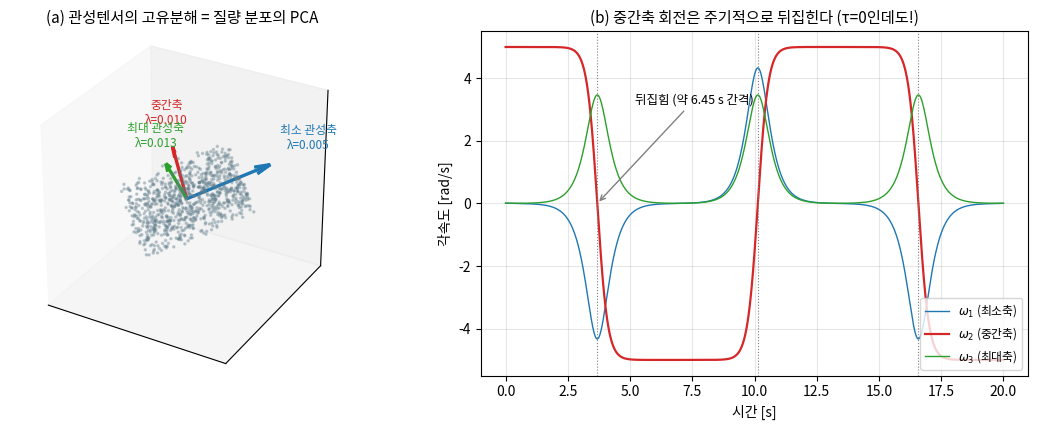
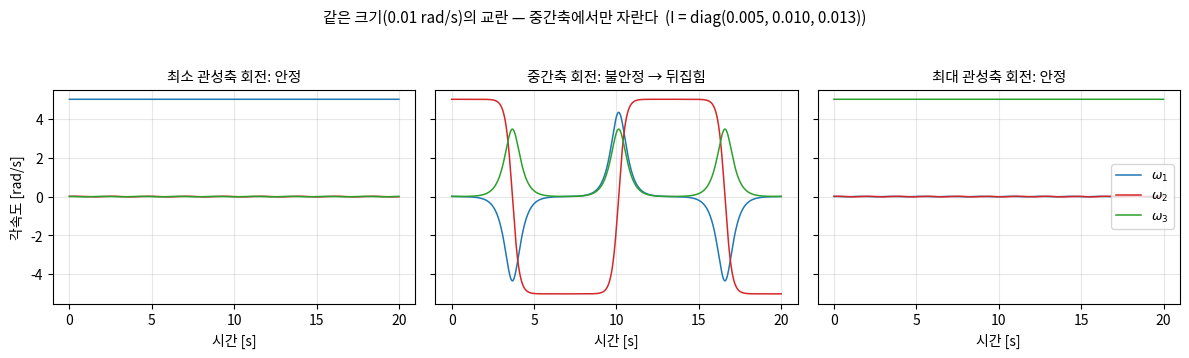
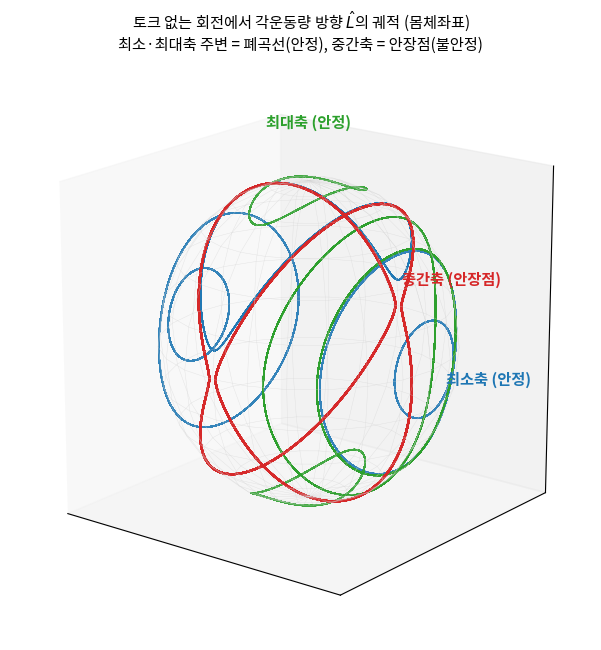
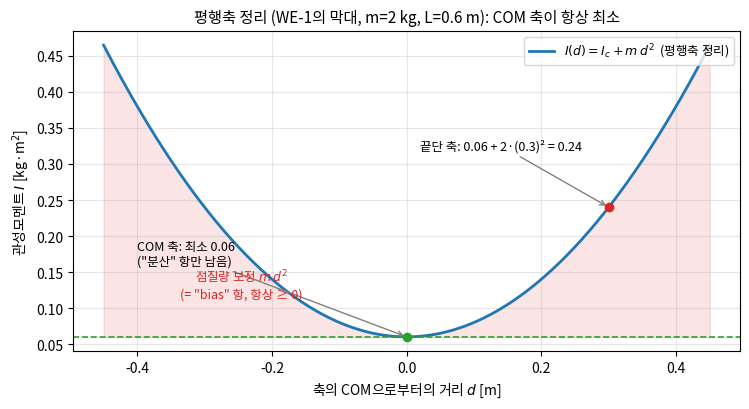

Write the Python code that produced these figures, in order.
# Lec R09 그림 생성 스크립트
# 실행: python3 gen_figs.py  (이 디렉토리에서)
import matplotlib
matplotlib.use('Agg')
import matplotlib.pyplot as plt
import numpy as np
from scipy.integrate import solve_ivp
from scipy.spatial.transform import Rotation

plt.rcParams.update({'font.family': 'Noto Sans CJK JP', 'axes.unicode_minus': False})

# 공통: WE-2의 직육면체 (m=1.2 kg, 0.30 x 0.20 x 0.10 m)
I_diag = np.array([0.005, 0.010, 0.013])   # kg m^2
I = np.diag(I_diag)
I_inv = np.linalg.inv(I)

def euler_eq(t, w):
    return I_inv @ (-np.cross(w, I @ w))

def simulate(w0, T=20.0, n=4001):
    sol = solve_ivp(euler_eq, [0, T], np.asarray(w0, float),
                    rtol=1e-10, atol=1e-12, dense_output=True, max_step=0.01)
    t = np.linspace(0, T, n)
    return t, sol.sol(t)

# ---------------- fig1: 한 장 요약 ----------------
fig = plt.figure(figsize=(11.5, 4.4))

# (a) 기울어진 상자 점구름 + 주축 (관성텐서의 고유분해 = 질량 분포의 PCA)
ax = fig.add_subplot(1, 2, 1, projection='3d')
rng = np.random.default_rng(3)
pts = rng.uniform(-0.5, 0.5, (900, 3)) * np.array([0.30, 0.20, 0.10])
R = Rotation.from_rotvec([0.4, -0.3, 0.7]).as_matrix()
pts = pts @ R.T
ax.scatter(*pts.T, s=2.5, alpha=0.30, color='#607d8b')
w_pt = 1.2 / len(pts)
r2 = np.sum(pts**2, axis=1)
I_cloud = w_pt * (np.sum(r2) * np.eye(3) - pts.T @ pts)
evals, evecs = np.linalg.eigh(I_cloud)
colors = ['#1f77b4', '#d62728', '#2ca02c']
names = ['최소 관성축', '중간축', '최대 관성축']
for k in range(3):
    v = evecs[:, k] * (0.23 - 0.04 * k)
    ax.quiver(0, 0, 0, *v, color=colors[k], linewidth=2.4, arrow_length_ratio=0.18)
    ax.text(*(v * 1.45), f'{names[k]}\nλ={evals[k]:.3f}',
            color=colors[k], fontsize=8.5, ha='center')
ax.set_title('(a) 관성텐서의 고유분해 = 질량 분포의 PCA', fontsize=11)
lim = 0.26
ax.set_xlim(-lim, lim); ax.set_ylim(-lim, lim); ax.set_zlim(-lim, lim)
ax.set_box_aspect([1, 1, 1]); ax.set_xticks([]); ax.set_yticks([]); ax.set_zticks([])

# (b) 중간축 회전의 뒤집힘 (Dzhanibekov)
ax2 = fig.add_subplot(1, 2, 2)
t, w = simulate([0.01, 5.0, 0.01])
ax2.plot(t, w[0], color='#1f77b4', lw=1.0, label=r'$\omega_1$ (최소축)')
ax2.plot(t, w[1], color='#d62728', lw=1.6, label=r'$\omega_2$ (중간축)')
ax2.plot(t, w[2], color='#2ca02c', lw=1.0, label=r'$\omega_3$ (최대축)')
for ft in [3.683, 10.134, 16.584]:
    ax2.axvline(ft, color='gray', ls=':', lw=0.8)
ax2.annotate('뒤집힘 (약 6.45 s 간격)', xy=(3.683, 0), xytext=(5.2, 3.2),
             fontsize=9, arrowprops=dict(arrowstyle='->', color='gray'))
ax2.set_xlabel('시간 [s]'); ax2.set_ylabel('각속도 [rad/s]')
ax2.set_title('(b) 중간축 회전은 주기적으로 뒤집힌다 (τ=0인데도!)', fontsize=11)
ax2.legend(loc='lower right', fontsize=8.5); ax2.grid(alpha=0.3)
fig.tight_layout()
fig.savefig('fig1_summary.png', dpi=150, bbox_inches='tight')
plt.close(fig)

# ---------------- fig3: 세 주축의 안정성 비교 ----------------
fig, axes = plt.subplots(1, 3, figsize=(12, 3.4), sharey=True)
cases = [(0, '최소 관성축 회전: 안정'),
         (1, '중간축 회전: 불안정 → 뒤집힘'),
         (2, '최대 관성축 회전: 안정')]
for ax, (axis, title) in zip(axes, cases):
    w0 = np.full(3, 0.01); w0[axis] = 5.0
    t, w = simulate(w0)
    for k, (c, lb) in enumerate(zip(['#1f77b4', '#d62728', '#2ca02c'],
                                    [r'$\omega_1$', r'$\omega_2$', r'$\omega_3$'])):
        ax.plot(t, w[k], color=c, lw=1.1, label=lb)
    ax.set_title(title, fontsize=10.5)
    ax.set_xlabel('시간 [s]'); ax.grid(alpha=0.3)
axes[0].set_ylabel('각속도 [rad/s]')
axes[2].legend(loc='center right', fontsize=9)
fig.suptitle('같은 크기(0.01 rad/s)의 교란 — 중간축에서만 자란다  (I = diag(0.005, 0.010, 0.013))',
             fontsize=11, y=1.04)
fig.tight_layout()
fig.savefig('fig3_stability.png', dpi=150, bbox_inches='tight')
plt.close(fig)

# ---------------- fig4: 각운동량 방향의 궤적 (몸체좌표) — 안장점 구조 ----------------
# dL/dt|body = -w x L,  w = I^-1 L.  |L|은 몸체좌표에서도 보존 → 단위구 위의 곡선.
def L_eq(t, L):
    return -np.cross(I_inv @ L, L)

fig = plt.figure(figsize=(7.2, 6.6))
ax = fig.add_subplot(111, projection='3d')
u, v = np.meshgrid(np.linspace(0, 2 * np.pi, 25), np.linspace(0, np.pi, 13))
ax.plot_wireframe(np.cos(u) * np.sin(v), np.sin(u) * np.sin(v), np.cos(v),
                  color='lightgray', lw=0.3, alpha=0.6)

def trace(L0, T, color, lw=1.0):
    L0 = np.asarray(L0, float); L0 /= np.linalg.norm(L0)
    sol = solve_ivp(L_eq, [0, T], L0 * 0.05, rtol=1e-10, atol=1e-12,
                    dense_output=True, max_step=0.02)
    tt = np.linspace(0, T, 4000)
    L = sol.sol(tt); L /= np.linalg.norm(L, axis=0)
    ax.plot(*L, color=color, lw=lw, alpha=0.9)

for th in np.deg2rad([18, 45, 72]):            # 최소축(x) 주변 폐곡선
    trace([np.cos(th), np.sin(th) * 0.7, np.sin(th) * 0.7], 60, '#1f77b4')
    trace([-np.cos(th), np.sin(th) * 0.7, np.sin(th) * 0.7], 60, '#1f77b4')
for th in np.deg2rad([18, 45, 72]):            # 최대축(z) 주변 폐곡선
    trace([np.sin(th) * 0.7, np.sin(th) * 0.7, np.cos(th)], 60, '#2ca02c')
    trace([np.sin(th) * 0.7, np.sin(th) * 0.7, -np.cos(th)], 60, '#2ca02c')
for s1, s3 in [(1, 1), (-1, -1)]:              # 중간축(y) 근처 — 분리선을 따라 크게 도는 궤적
    trace([0.03 * s1, 1.0, 0.03 * s3], 90, '#d62728', lw=1.5)
    trace([0.03 * s1, -1.0, 0.03 * s3], 90, '#d62728', lw=1.5)
for p, name, c in [([1.45, 0, 0], '최소축 (안정)', '#1f77b4'),
                   ([0, 1.62, 0], '중간축 (안장점)', '#d62728'),
                   ([0, 0, 1.32], '최대축 (안정)', '#2ca02c')]:
    ax.text(*p, name, color=c, fontsize=11, ha='center', weight='bold')
ax.set_title('토크 없는 회전에서 각운동량 방향 $\\hat{L}$의 궤적 (몸체좌표)\n'
             '최소·최대축 주변 = 폐곡선(안정), 중간축 = 안장점(불안정)', fontsize=11)
ax.set_box_aspect([1, 1, 1])
ax.set_xticks([]); ax.set_yticks([]); ax.set_zticks([])
ax.view_init(elev=18, azim=-52)
fig.tight_layout()
fig.savefig('fig4_polhode.png', dpi=150, bbox_inches='tight')
plt.close(fig)

# ---------------- fig2: 평행축 정리 = 분산 분해 (WE-1의 막대) ----------------
m_rod, L_rod = 2.0, 0.6
I_c_rod = m_rod * L_rod**2 / 12          # 0.06 (COM 축)
d = np.linspace(-0.45, 0.45, 400)
I_d = I_c_rod + m_rod * d**2             # I(d) = I_c + m d^2

fig, ax = plt.subplots(figsize=(7.6, 4.2))
ax.plot(d, I_d, color='#1f77b4', lw=2.0,
        label=r'$I(d) = I_c + m\,d^2$  (평행축 정리)')
ax.axhline(I_c_rod, color='#2ca02c', ls='--', lw=1.2)
ax.fill_between(d, I_c_rod, I_d, color='#d62728', alpha=0.12)
ax.scatter([0], [I_c_rod], color='#2ca02c', zorder=5)
ax.scatter([L_rod/2], [I_c_rod + m_rod*(L_rod/2)**2], color='#d62728', zorder=5)
ax.annotate('COM 축: 최소 0.06\n("분산" 항만 남음)', xy=(0, I_c_rod),
            xytext=(-0.40, 0.16), fontsize=9,
            arrowprops=dict(arrowstyle='->', color='gray'))
ax.annotate('끝단 축: 0.06 + 2·(0.3)² = 0.24', xy=(0.3, 0.24),
            xytext=(0.02, 0.32), fontsize=9,
            arrowprops=dict(arrowstyle='->', color='gray'))
ax.text(-0.245, 0.115, '점질량 보정 $m\\,d^2$\n(= "bias" 항, 항상 ≥ 0)',
        color='#d62728', fontsize=9, ha='center')
ax.set_xlabel('축의 COM으로부터의 거리 $d$ [m]')
ax.set_ylabel(r'관성모멘트 $I$ [kg·m$^2$]')
ax.set_title('평행축 정리 (WE-1의 막대, m=2 kg, L=0.6 m): COM 축이 항상 최소', fontsize=11)
ax.legend(loc='upper right', fontsize=9); ax.grid(alpha=0.3)
fig.tight_layout()
fig.savefig('fig2_parallel_axis.png', dpi=150, bbox_inches='tight')
plt.close(fig)

print('done: fig1_summary.png, fig2_parallel_axis.png, fig3_stability.png, fig4_polhode.png')
